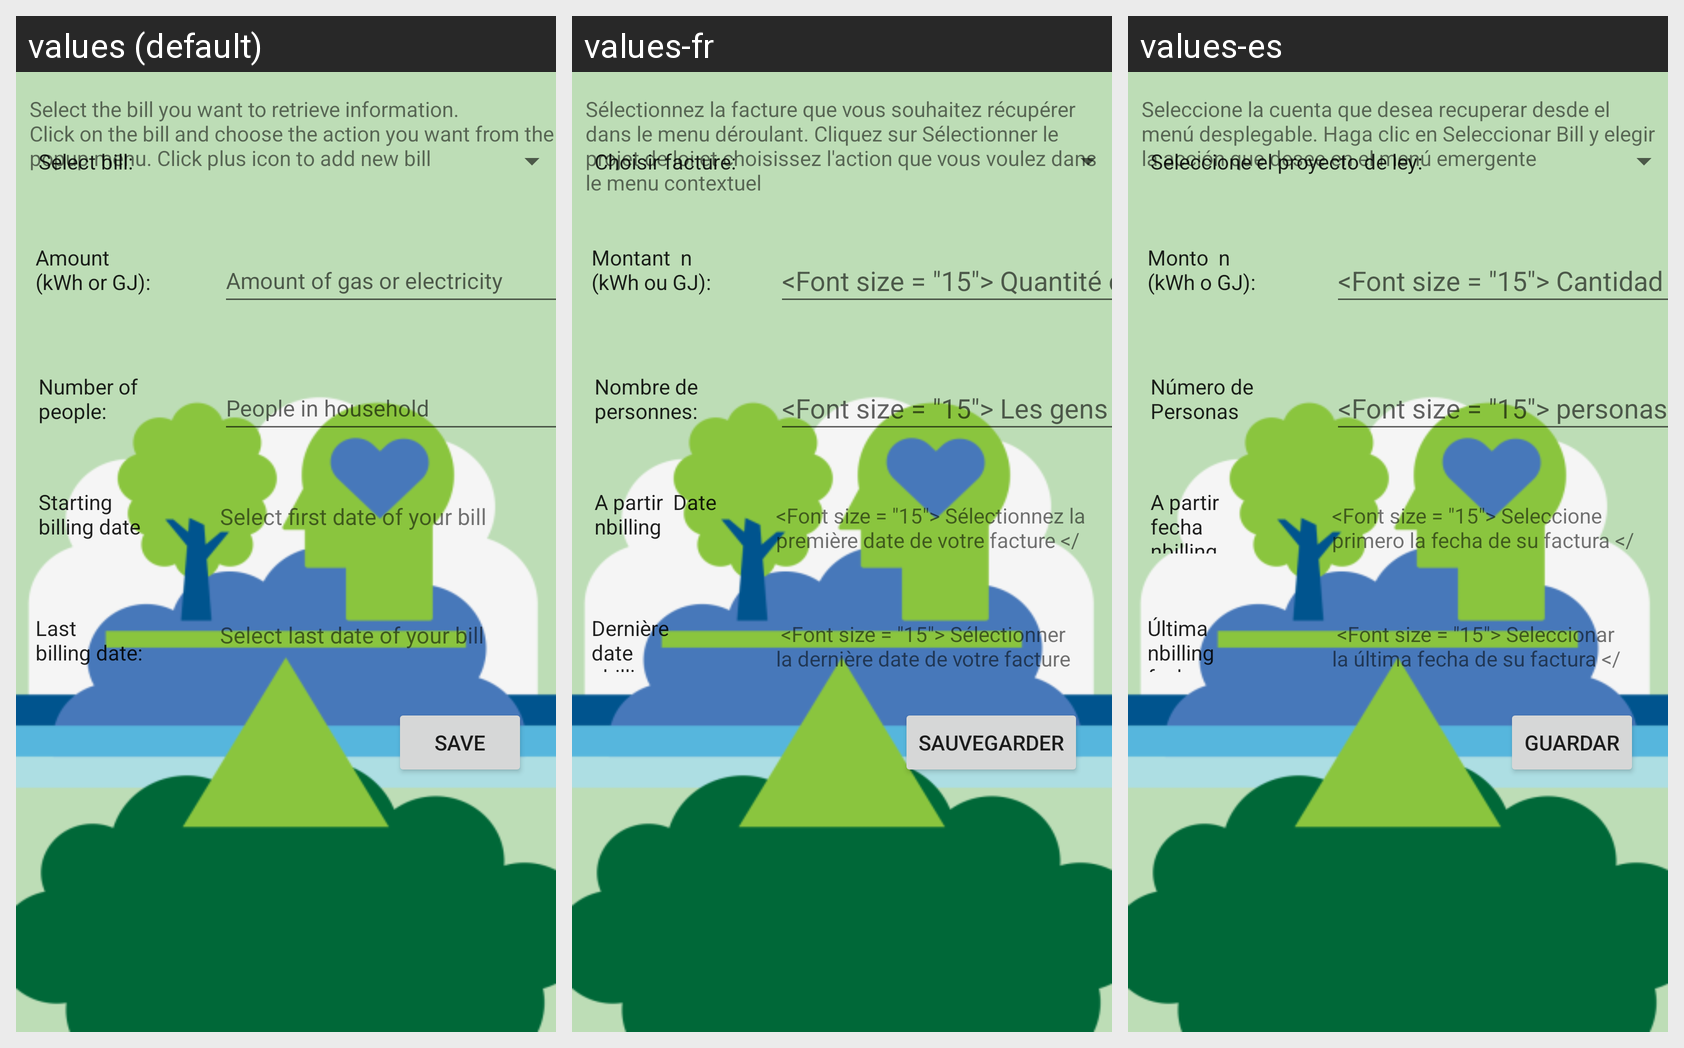

The same Android screen rendered under several of its app's locales, left to right. List the strings drawn on it with the default value and each locale's translation.
Android screen res/layout/activity_edit_delete_utilities_bill.xml rendered under 3 locales, left to right: values (default), values-fr, values-es. Device: Nexus 5 (rendered at 1080×1920; each locale shown at half size, 540×960, under a caption strip naming it); theme AppTheme.
Strings drawn on this screen, with the default value and each locale's value (text and hints the layout hard-codes, and strings that could not be matched under every locale, appear in the picture but are not listed):

edit_delete_bill_description
  values: Select the bill you want to retrieve information.
      Click on the bill and choose the action you want from the popup menu. Click plus icon to add new bill
  values-fr: Sélectionnez la facture que vous souhaitez récupérer dans le menu déroulant. Cliquez sur Sélectionner le projet de loi et choisissez l'action que vous voulez dans le menu contextuel 
  values-es: Seleccione la cuenta que desea recuperar desde el menú desplegable. Haga clic en Seleccionar Bill y elegir la acción que desee en el menú emergente 

select_bill_text
  values: Select bill:
  values-fr: Choisir facture: 
  values-es: Seleccione el proyecto de ley: 

enter_bill_amount_text
  values: Amount
      (kWh or GJ):
  values-fr: Montant  n (kWh ou GJ): 
  values-es: Monto  n (kWh o GJ): 

enter_bill_amount_hint
  values: Amount of gas or electricity
  values-fr: <Font size = "15"> Quantité de gaz ou d'électricité </ font>
  values-es: <Font size = "15"> Cantidad de gas o electricidad </ font>

amount_people_text
  values: Number of people:
  values-fr: Nombre de personnes: 
  values-es: Número de Personas 

amount_people_hint
  values: People in household
  values-fr: <Font size = "15"> Les gens dans le ménage </ font>
  values-es: <Font size = "15"> personas en el hogar </ font>

select_start_date_text
  values: Starting 
      billing date
  values-fr: A partir  Date nbilling
  values-es: A partir  fecha nbilling

select_start_date_hint
  values: Select first date of your bill
  values-fr: <Font size = "15"> Sélectionnez la première date de votre facture </ font>
  values-es: <Font size = "15"> Seleccione primero la fecha de su factura </ font>

select_end_date_text
  values: Last 
      billing date:
  values-fr: Dernière date  nbilling: 
  values-es: Última  nbilling fecha: 

select_end_date_hint
  values: Select last date of your bill
  values-fr:  <Font size = "15"> Sélectionner la dernière date de votre facture </ font>
  values-es:  <Font size = "15"> Seleccionar la última fecha de su factura </ font>

save
  values: Save
  values-fr: Sauvegarder
  values-es: Guardar
